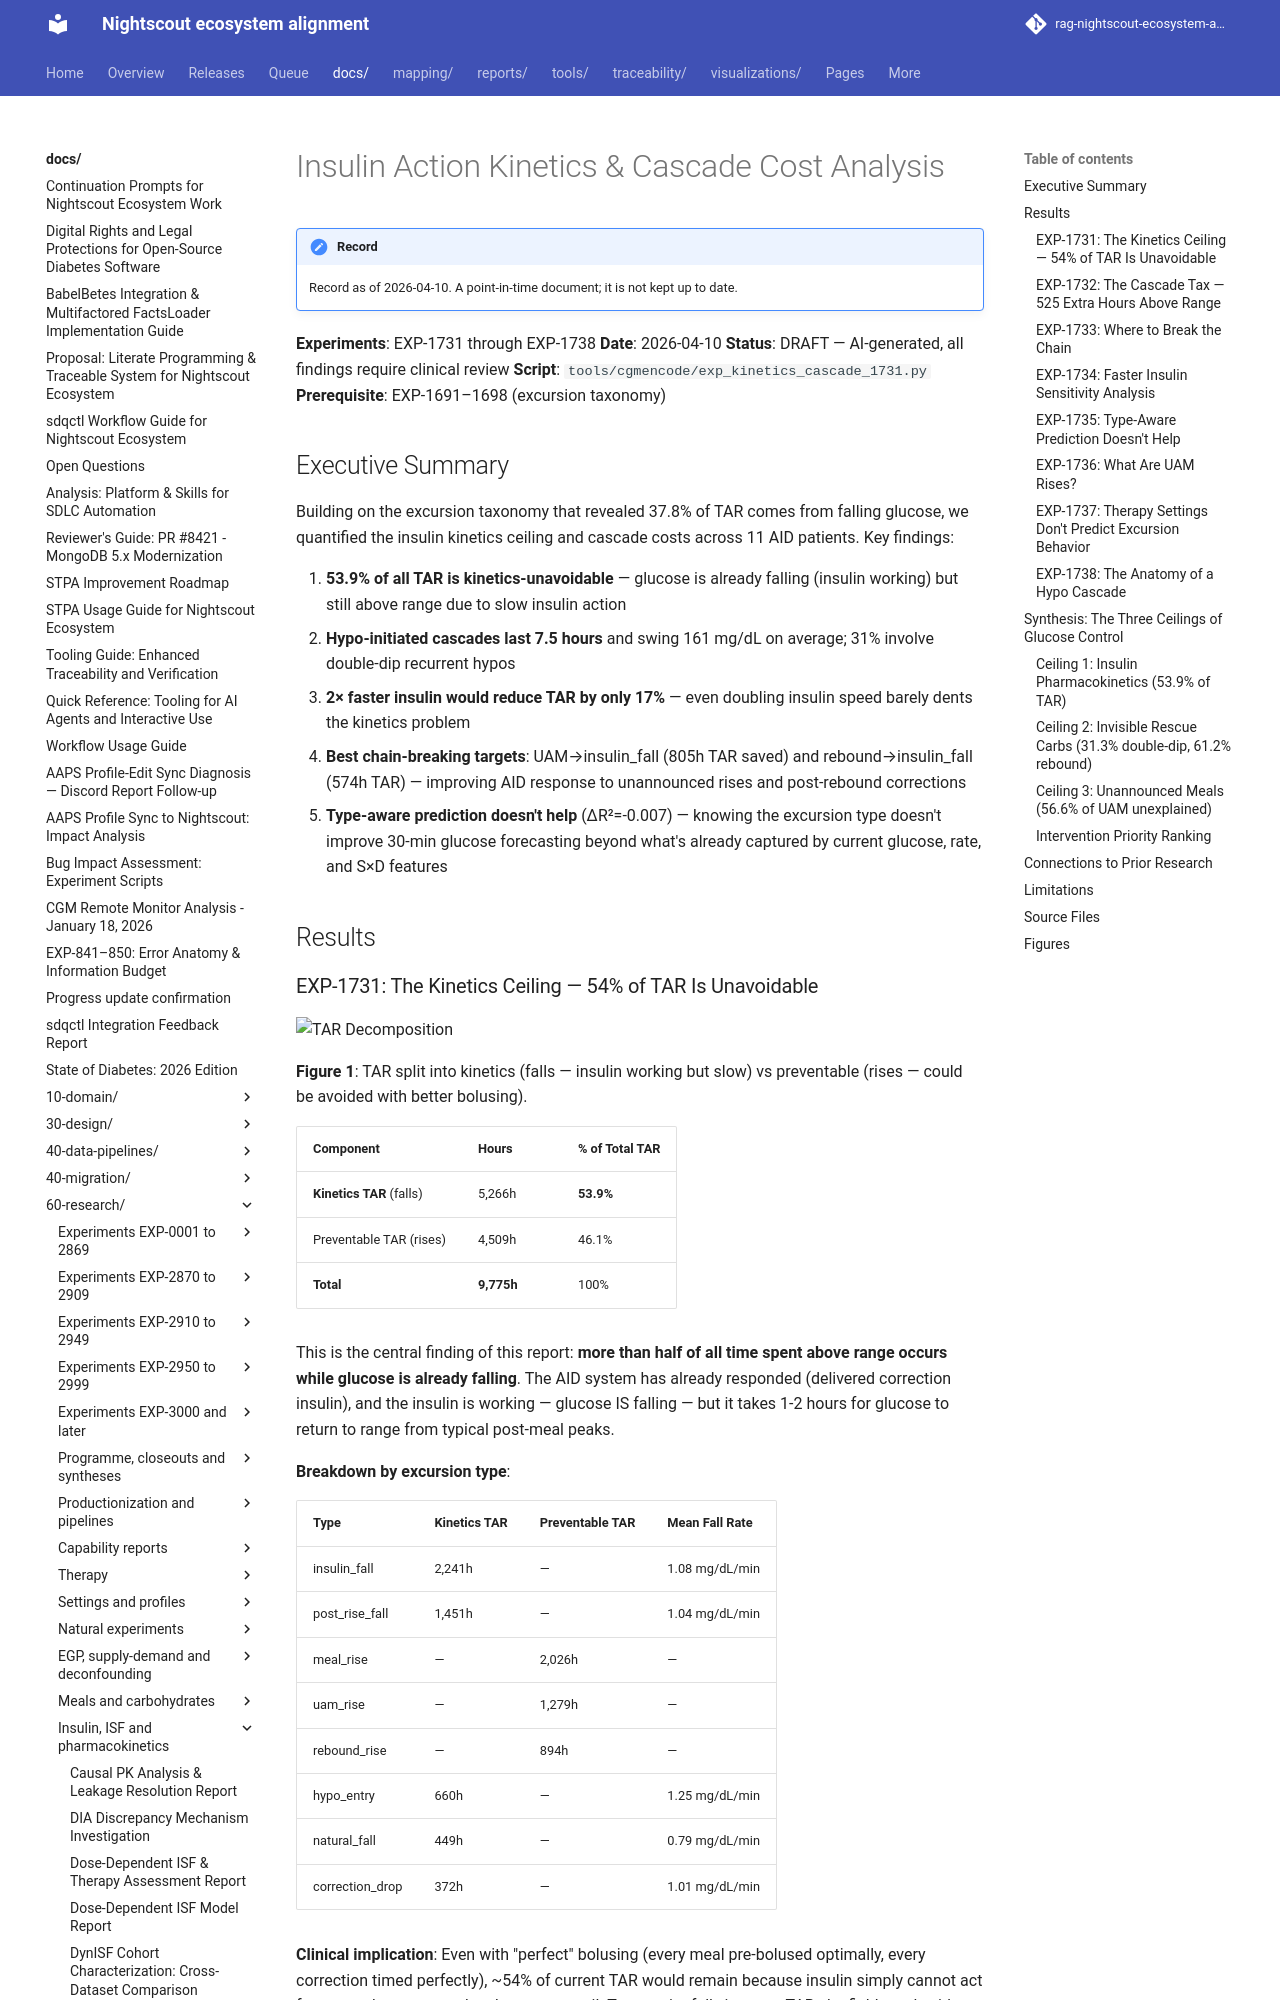

repository: bewest/rag-nightscout-ecosystem-alignment · page: docs/60-research/kinetics-cascade-report-2026-04-10.html · generator: mkdocs

# Insulin Action Kinetics & Cascade Cost Analysis

**Experiments**: EXP-1731 through EXP-1738
**Date**: 2026-04-10
**Status**: DRAFT — AI-generated, all findings require clinical review
**Script**: `tools/cgmencode/exp_kinetics_cascade_1731.py`
**Prerequisite**: EXP-1691–1698 (excursion taxonomy)

## Executive Summary

Building on the excursion taxonomy that revealed 37.8% of TAR comes from
falling glucose, we quantified the insulin kinetics ceiling and cascade costs
across 11 AID patients. Key findings:

1. **53.9% of all TAR is kinetics-unavoidable** — glucose is already falling
   (insulin working) but still above range due to slow insulin action
2. **Hypo-initiated cascades last 7.5 hours** and swing 161 mg/dL on average;
   31% involve double-dip recurrent hypos
3. **2× faster insulin would reduce TAR by only 17%** — even doubling insulin
   speed barely dents the kinetics problem
4. **Best chain-breaking targets**: UAM→insulin_fall (805h TAR saved) and
   rebound→insulin_fall (574h TAR) — improving AID response to unannounced
   rises and post-rebound corrections
5. **Type-aware prediction doesn't help** (ΔR²=-0.007) — knowing the excursion
   type doesn't improve 30-min glucose forecasting beyond what's already
   captured by current glucose, rate, and S×D features

## Results

### EXP-1731: The Kinetics Ceiling — 54% of TAR Is Unavoidable

![TAR Decomposition](figures/kin-fig1-tar-decomp.png)

**Figure 1**: TAR split into kinetics (falls — insulin working but slow) vs
preventable (rises — could be avoided with better bolusing).

| Component | Hours | % of Total TAR |
|-----------|-------|----------------|
| **Kinetics TAR** (falls) | 5,266h | **53.9%** |
| Preventable TAR (rises) | 4,509h | 46.1% |
| **Total** | **9,775h** | 100% |

This is the central finding of this report: **more than half of all time spent
above range occurs while glucose is already falling**. The AID system has
already responded (delivered correction insulin), and the insulin is working —
glucose IS falling — but it takes 1-2 hours for glucose to return to range
from typical post-meal peaks.

**Breakdown by excursion type**:

| Type | Kinetics TAR | Preventable TAR | Mean Fall Rate |
|------|-------------|-----------------|----------------|
| insulin_fall | 2,241h | — | 1.08 mg/dL/min |
| post_rise_fall | 1,451h | — | 1.04 mg/dL/min |
| meal_rise | — | 2,026h | — |
| uam_rise | — | 1,279h | — |
| rebound_rise | — | 894h | — |
| hypo_entry | 660h | — | 1.25 mg/dL/min |
| natural_fall | 449h | — | 0.79 mg/dL/min |
| correction_drop | 372h | — | 1.01 mg/dL/min |

**Clinical implication**: Even with "perfect" bolusing (every meal pre-bolused
optimally, every correction timed perfectly), ~54% of current TAR would remain
because insulin simply cannot act fast enough to prevent the above-range tail.
To meaningfully improve TAR, the field needs either:
- Faster-acting insulin formulations
- Earlier pre-bolusing (before glucose rises)
- Predictive rather than reactive AID algorithms
- Or acceptance that current insulin pharmacokinetics impose a hard floor on
  achievable TAR
